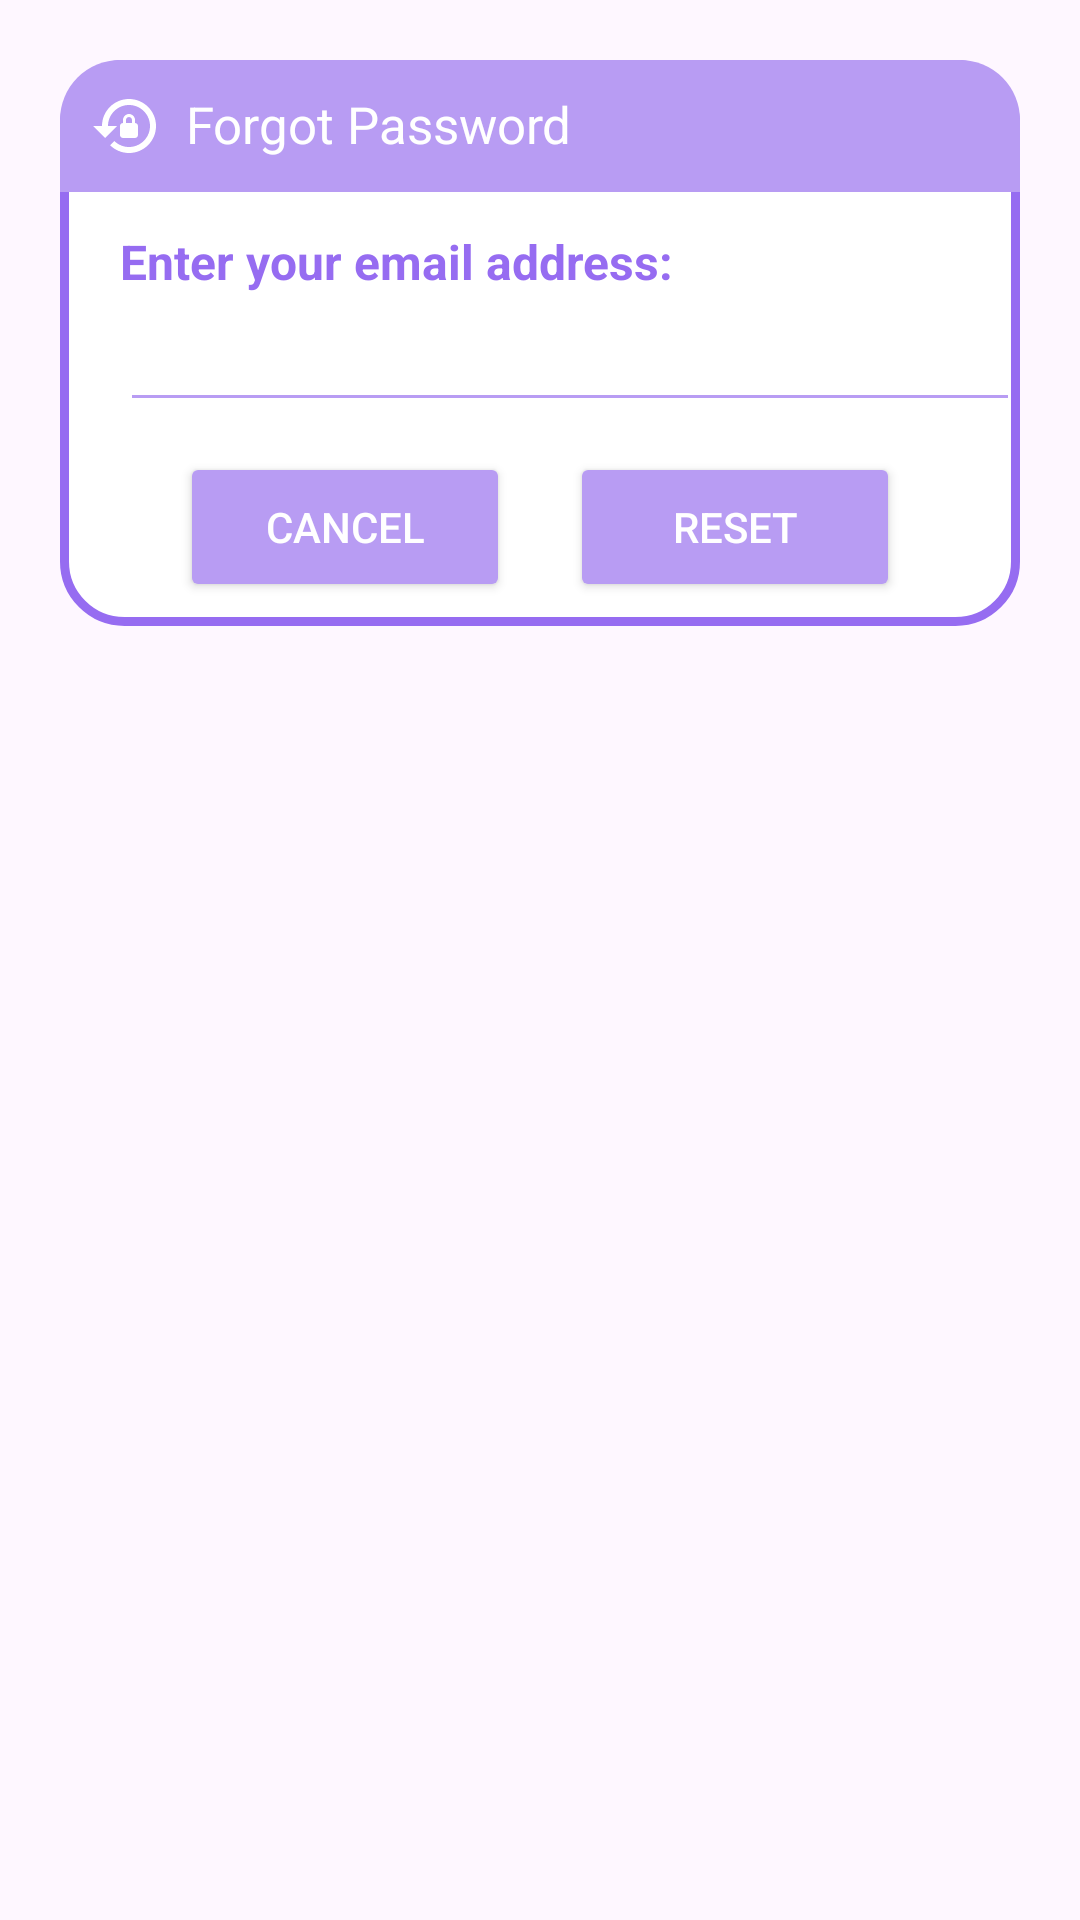

Produce the Android XML layout that renders to this screen, including the resource entries it uses.
<!-- AndroidManifest.xml: application theme Theme.Chat_PF -->
<!-- res/layout/password_forgot.xml -->
<?xml version="1.0" encoding="utf-8"?>
<androidx.constraintlayout.widget.ConstraintLayout
    xmlns:android="http://schemas.android.com/apk/res/android"
    android:layout_margin="20dp"
    android:padding="20dp"
    android:id="@+id/dialogForgot"
    xmlns:app="http://schemas.android.com/apk/res-auto"
    android:layout_width="match_parent"
    android:layout_height="match_parent">

    <androidx.constraintlayout.widget.ConstraintLayout
        android:layout_width="match_parent"
        android:layout_height="wrap_content"
        android:id="@+id/dialogBox"
        app:layout_constraintTop_toTopOf="parent"
        android:background="@drawable/white_box">

        <TextView
            android:layout_width="match_parent"
            android:layout_height="wrap_content"
            android:id="@+id/forgotTitle"
            android:text="Forgot Password"
            android:padding="10dp"
            android:singleLine="true"
            android:textSize="17sp"
            android:background="@drawable/password_round"
            android:textColor="@color/white"
            android:drawableLeft="@drawable/ic_lock_reset"
            android:drawablePadding="8dp"
            app:layout_constraintTop_toTopOf="parent"/>

        <TextView
            android:layout_width="match_parent"
            android:layout_height="wrap_content"
            android:id="@+id/desc"
            android:text="Enter your email address:"
            android:layout_marginStart="20dp"
            android:layout_marginEnd="20dp"
            android:layout_marginTop="8dp"
            android:textSize="16sp"
            android:textColor="@color/purple_high"
            android:textStyle="bold"
            app:layout_constraintTop_toBottomOf="@id/forgotTitle"
            app:layout_constraintBottom_toTopOf="@id/emailBox"/>

        <EditText
            android:layout_width="300dp"
            android:layout_height="wrap_content"
            android:id="@+id/emailBox"
            android:textColor="@color/black"
            android:textSize="16sp"
            android:layout_marginStart="20dp"
            android:layout_marginBottom="30dp"
            android:maxLines="1"
            android:backgroundTint="@color/purple_light"
            app:layout_constraintStart_toStartOf="parent"
            app:layout_constraintBottom_toBottomOf="parent"
            app:layout_constraintTop_toBottomOf="@id/forgotTitle"/>

        <Button
            android:layout_width="0dp"
            android:layout_height="50dp"
            android:id="@+id/btnCancel"
            android:layout_marginStart="40dp"
            android:layout_marginEnd="10dp"
            android:text="Cancel"
            android:textColor="@color/white"
            android:textSize="14sp"
            app:cornerRadius = "20dp"
            android:layout_marginBottom="8dp"
            android:layout_marginTop="10dp"
            android:backgroundTint="@color/purple_light"
            app:layout_constraintStart_toStartOf="parent"
            app:layout_constraintTop_toBottomOf="@id/emailBox"
            app:layout_constraintBottom_toBottomOf="@id/dialogBox"
            app:layout_constraintEnd_toStartOf="@id/btnReset"/>

        <Button
            android:layout_width="0dp"
            android:layout_height="50dp"
            android:id="@+id/btnReset"
            android:text="Reset"
            android:layout_marginStart="10dp"
            android:layout_marginBottom="8dp"
            android:layout_marginTop="10dp"
            android:layout_marginEnd="40dp"
            android:textColor="@color/white"
            android:textSize="14sp"
            android:backgroundTint="@color/purple_light"
            app:cornerRadius = "20dp"
            app:layout_constraintEnd_toEndOf="parent"
            app:layout_constraintBottom_toBottomOf="@id/dialogBox"
            app:layout_constraintStart_toEndOf="@id/btnCancel"/>

    </androidx.constraintlayout.widget.ConstraintLayout>

</androidx.constraintlayout.widget.ConstraintLayout>
<!-- resources referenced by this layout -->
<resources>
  <color name="black">#FF000000</color>
  <color name="purple_high">#966CF1</color>
  <color name="purple_light">#B89CF3</color>
  <color name="white">#FFFFFFFF</color>
  <!-- drawable ic_lock_reset (drawable) -->
  <vector android:height="24dp" android:tint="#FFFFFFFF"
      android:viewportHeight="24" android:viewportWidth="24"
      android:width="24dp" xmlns:android="http://schemas.android.com/apk/res/android">
      <path android:fillColor="@android:color/white" android:pathData="M13,3c-4.97,0 -9,4.03 -9,9H1l4,4l4,-4H6c0,-3.86 3.14,-7 7,-7s7,3.14 7,7s-3.14,7 -7,7c-1.9,0 -3.62,-0.76 -4.88,-1.99L6.7,18.42C8.32,20.01 10.55,21 13,21c4.97,0 9,-4.03 9,-9S17.97,3 13,3zM15,11v-1c0,-1.1 -0.9,-2 -2,-2s-2,0.9 -2,2v1c-0.55,0 -1,0.45 -1,1v3c0,0.55 0.45,1 1,1h4c0.55,0 1,-0.45 1,-1v-3C16,11.45 15.55,11 15,11zM14,11h-2v-1c0,-0.55 0.45,-1 1,-1s1,0.45 1,1V11z"/>
  </vector>
  <!-- drawable password_round (drawable) -->
  <?xml version="1.0" encoding="utf-8"?>
  <shape xmlns:android="http://schemas.android.com/apk/res/android"
      android:shape="rectangle">
  
      <solid
          android:color="@color/purple_light"/>
  
      <corners
          android:topLeftRadius="20dp"
          android:topRightRadius="20dp"/>
  
  </shape>
  <!-- drawable white_box (drawable) -->
  <?xml version="1.0" encoding="utf-8"?>
  <shape xmlns:android="http://schemas.android.com/apk/res/android"
      android:shape="rectangle">
  
      <corners
          android:radius="20dp"/>
      <stroke
          android:color="@color/purple_high"
          android:width="3dp"/>
      <solid
          android:color="@color/white"/>
  
  </shape>
  <style name="Theme.Chat_PF" parent="Base.Theme.Chat_PF" />
  <style name="Base.Theme.Chat_PF" parent="Theme.Material3.DayNight.NoActionBar">
          
          
          <item name="colorPrimaryVariant">@color/yellow_light</item>
      </style>
  <color name="yellow_light">#FECC38</color>
</resources>
